Dataset: datera-v2 (GitHub, AffrizaWildanFauzan/datera-v2). Classes: Albizia saponaria, Dendrobium leonis, Dracaena trifasciata, Echinodorus radican, Gymnocalycium, Hopea bilitonensis, Impatiens walleriana, Lagerstroemia speciosa, Ixora acuminata, Monstera adansonii, Nepenthes sumatrana, Alocasia Black Velvet, Nepenthes reinwardtiana, Ochna kirkii, Philodendron Lemon, Portulaca sp, Quassia amara, Reutealis trisperma, Rosa sp, Russelia equisetiformis, Syzygium myrtifolium, Tabernaemontana corymbosa, Anacampseros rufescens Sunrise, 3 apocynacaea, Areca catechu, Catharanthus roseus, Ceiba pentandra, Cuphea hyssopifolia, Cymbidium bicolor, Dendrobium Uthai White.

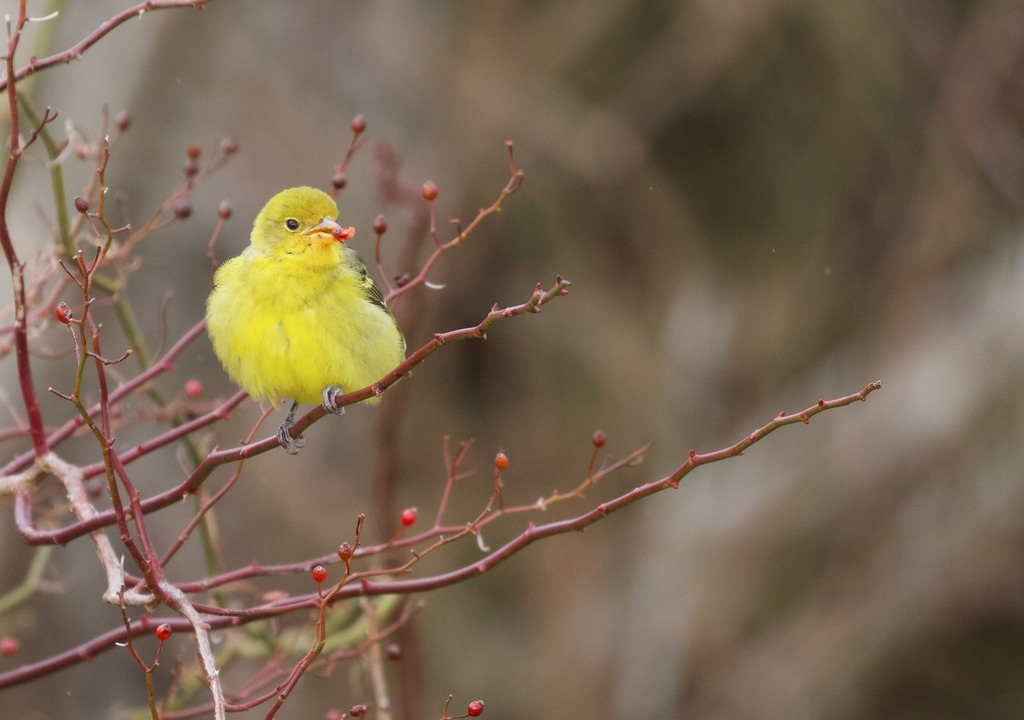
Label: Rosa sp

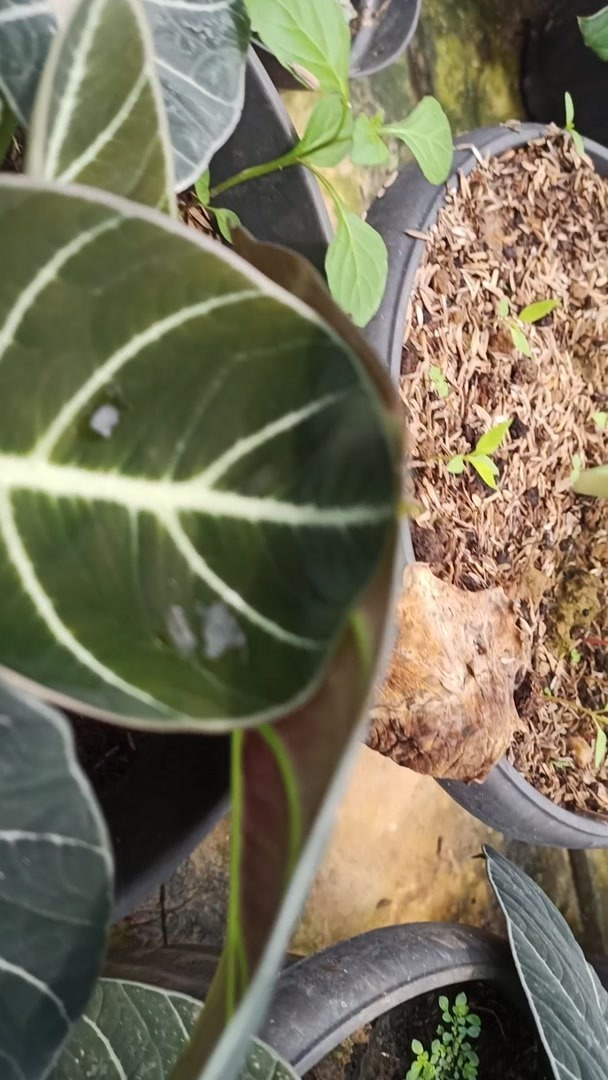
Label: Alocasia Black Velvet

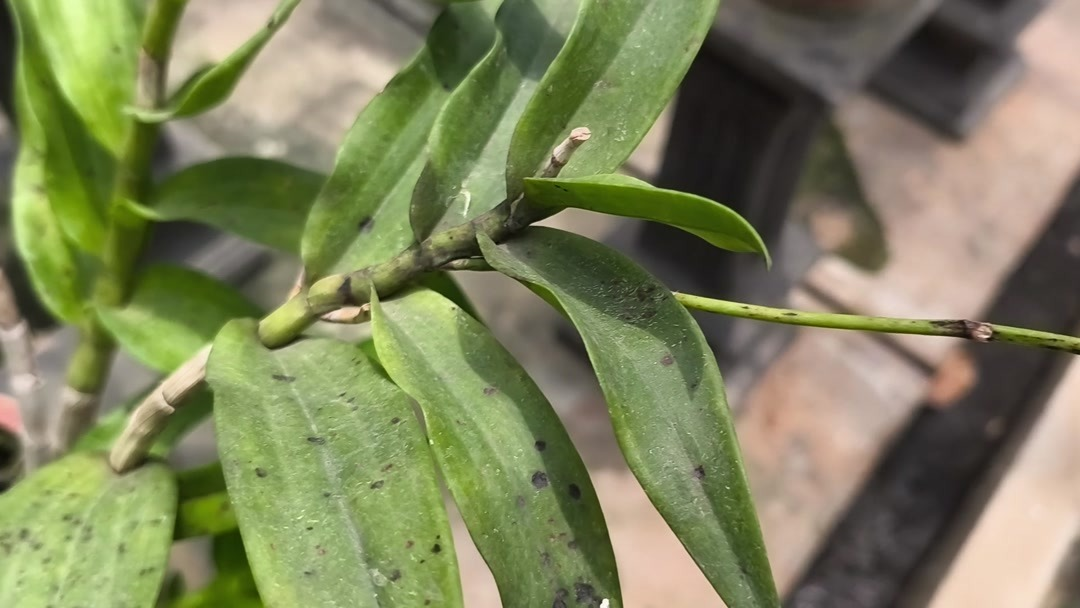
Label: Dendrobium Uthai White

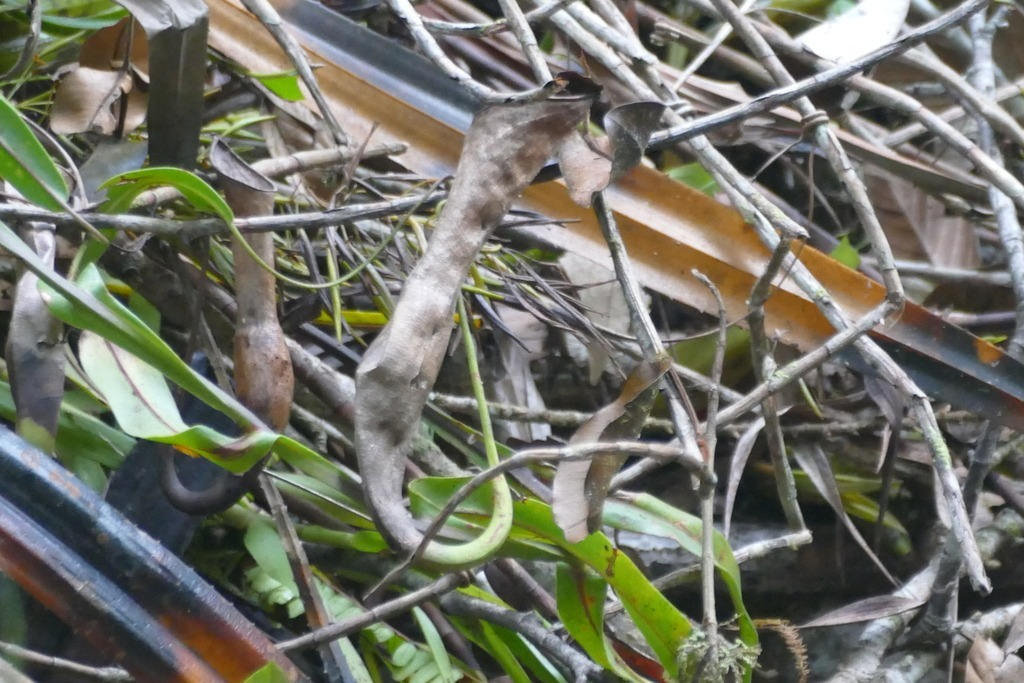
Label: Nepenthes reinwardtiana

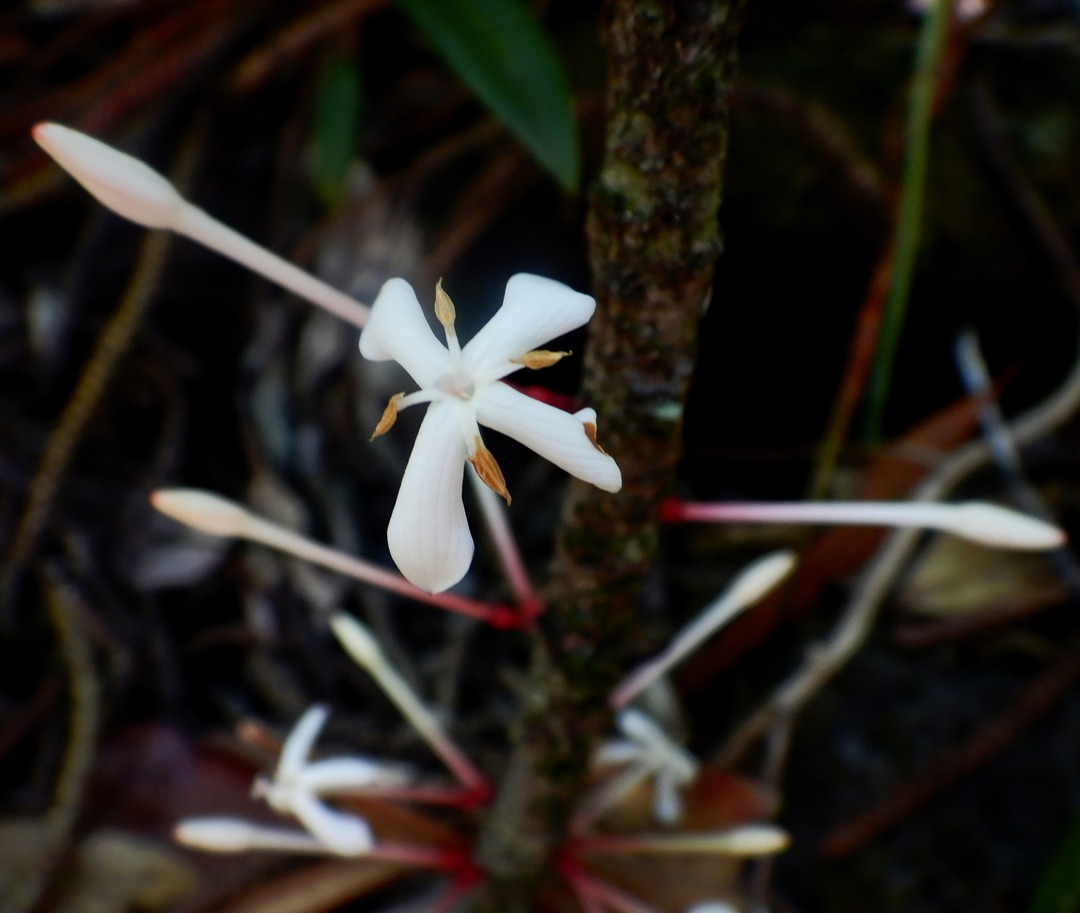
Label: Ixora acuminata

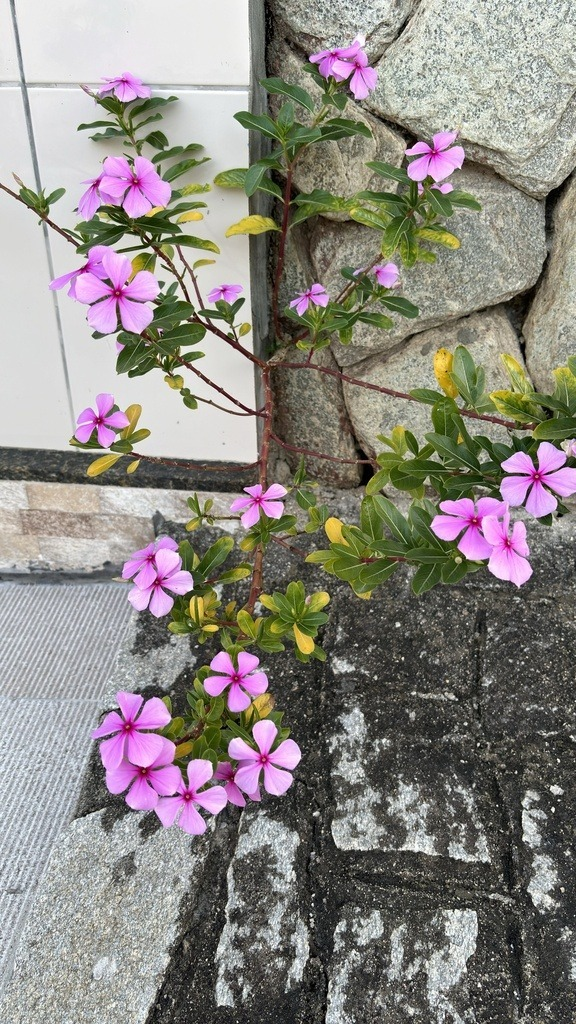
Label: Catharanthus roseus
